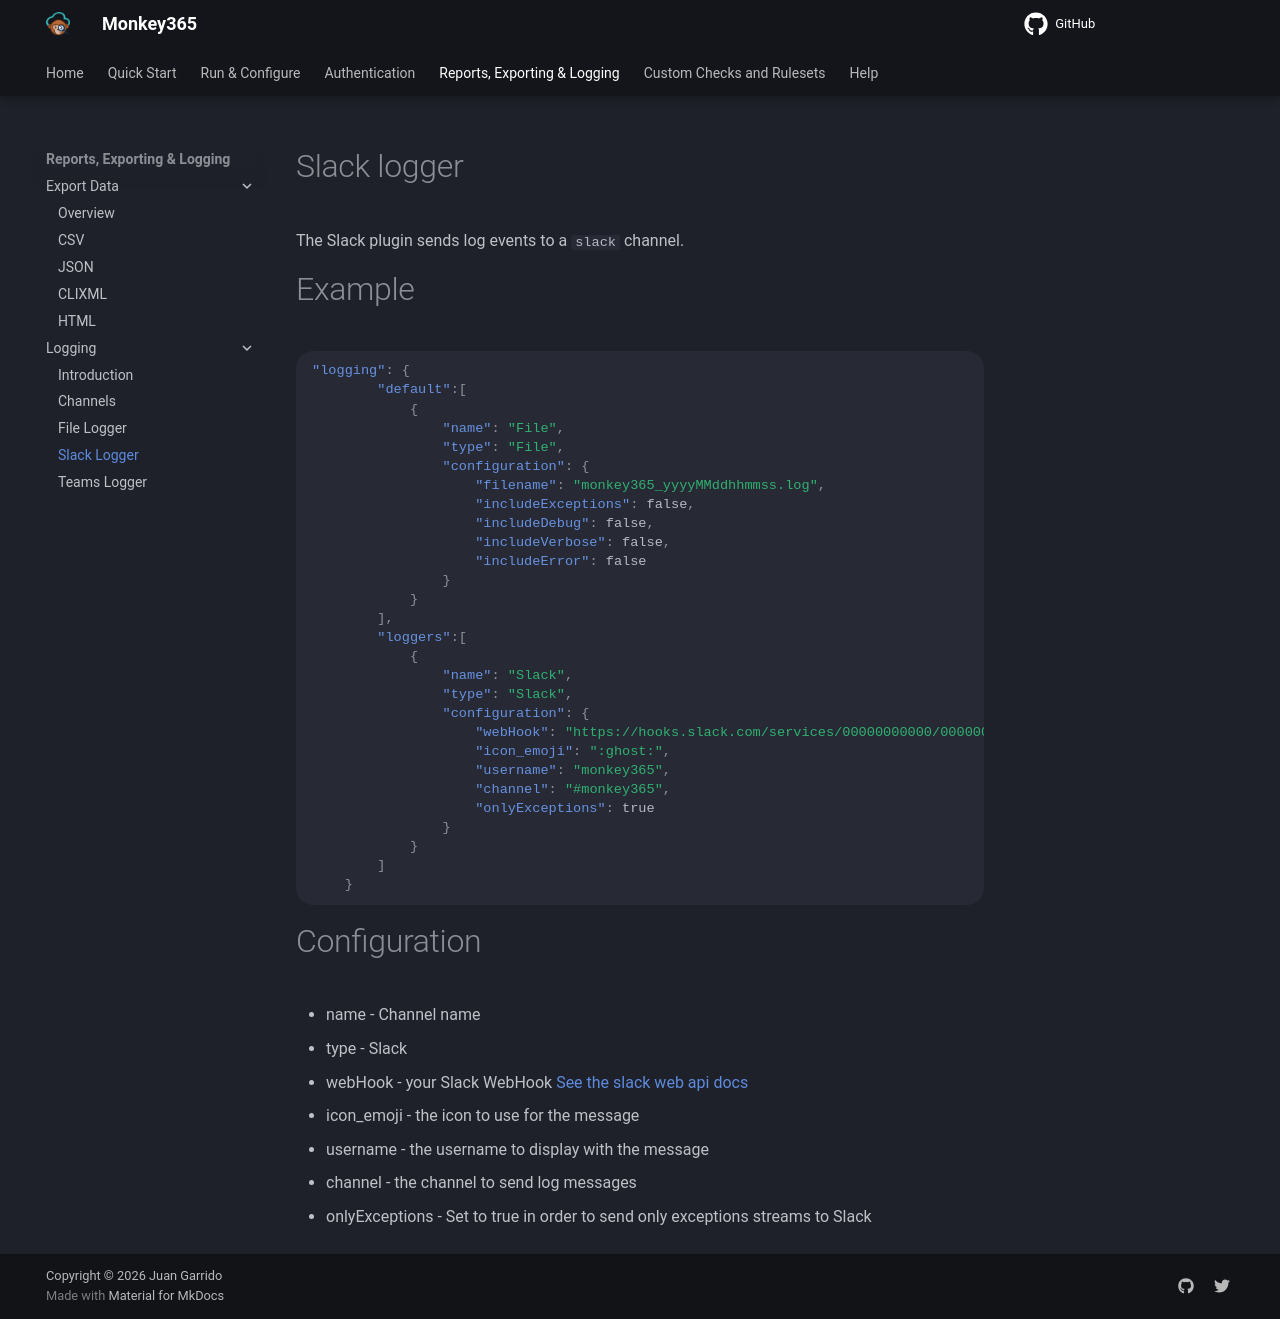

repository: silverhack/monkey365 · page: logging/Slack/index.html · generator: mkdocs

---
author: Juan Garrido
---

# Slack logger

The Slack plugin sends log events to a ```slack``` channel.

# Example

``` json
"logging": {
        "default":[
            {
                "name": "File",
                "type": "File",
                "configuration": {
                    "filename": "monkey365_yyyyMMddhhmmss.log",
                    "includeExceptions": false,
                    "includeDebug": false,
                    "includeVerbose": false,
                    "includeError": false
                }
            }
        ],
        "loggers":[
            {
                "name": "Slack",
                "type": "Slack",
                "configuration": {
                    "webHook": "https://hooks.slack.com/services/00000000000/00000000000/00000000000000000",
                    "icon_emoji": ":ghost:",
                    "username": "monkey365",
                    "channel": "#monkey365",
                    "onlyExceptions": true
                }
            }
        ]
    }
```

# Configuration
* name - Channel name
* type - Slack
* webHook - your Slack WebHook <a href='https://api.slack.com/messaging/webhooks' target='_blank'>See the slack web api docs</a>
* icon_emoji - the icon to use for the message
* username - the username to display with the message
* channel - the channel to send log messages
* onlyExceptions - Set to true in order to send only exceptions streams to Slack
